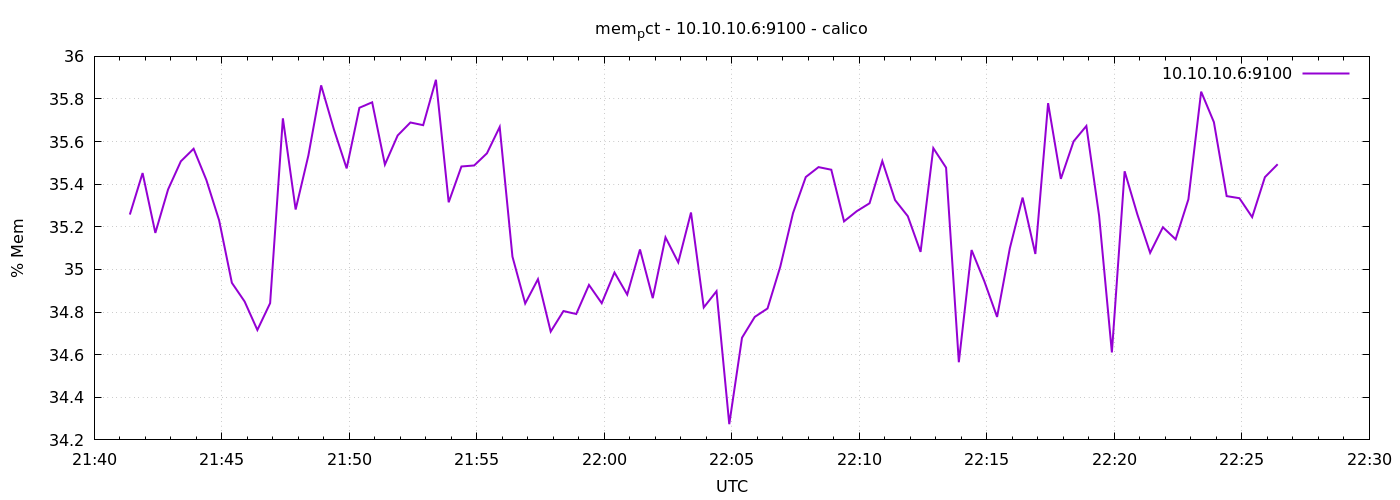

The table this chart was drawn from, first rows:
1776894084	35.25763220764193
1776894114	35.45
1776894144	35.17
1776894174	35.38
1776894204	35.51
1776894234	35.57
1776894264	35.42
1776894294	35.23
1776894324	34.94
1776894354	34.85
1776894384	34.72
1776894414	34.84
1776894444	35.71
1776894474	35.28
1776894504	35.54
1776894534	35.86
1776894564	35.66
1776894594	35.47
1776894624	35.76
1776894654	35.78
1776894684	35.49
1776894714	35.63
1776894744	35.69
1776894774	35.68
1776894804	35.89
1776894834	35.32
1776894864	35.48
1776894894	35.49
1776894924	35.55
1776894954	35.67
1776894984	35.06
1776895014	34.84
1776895044	34.95
1776895074	34.71
1776895104	34.8
1776895134	34.79
1776895164	34.93
1776895194	34.84
1776895224	34.99
1776895254	34.88
1776895284	35.09
1776895314	34.87
1776895344	35.15
1776895374	35.03
1776895404	35.27
1776895434	34.82
1776895464	34.9
1776895494	34.27
1776895524	34.68
1776895554	34.78
1776895584	34.82
1776895614	35.01
1776895644	35.26
1776895674	35.43
1776895704	35.48
1776895734	35.47
1776895764	35.23
1776895794	35.27
1776895824	35.31
1776895854	35.51
1776895884	35.33
... 30 more rows
